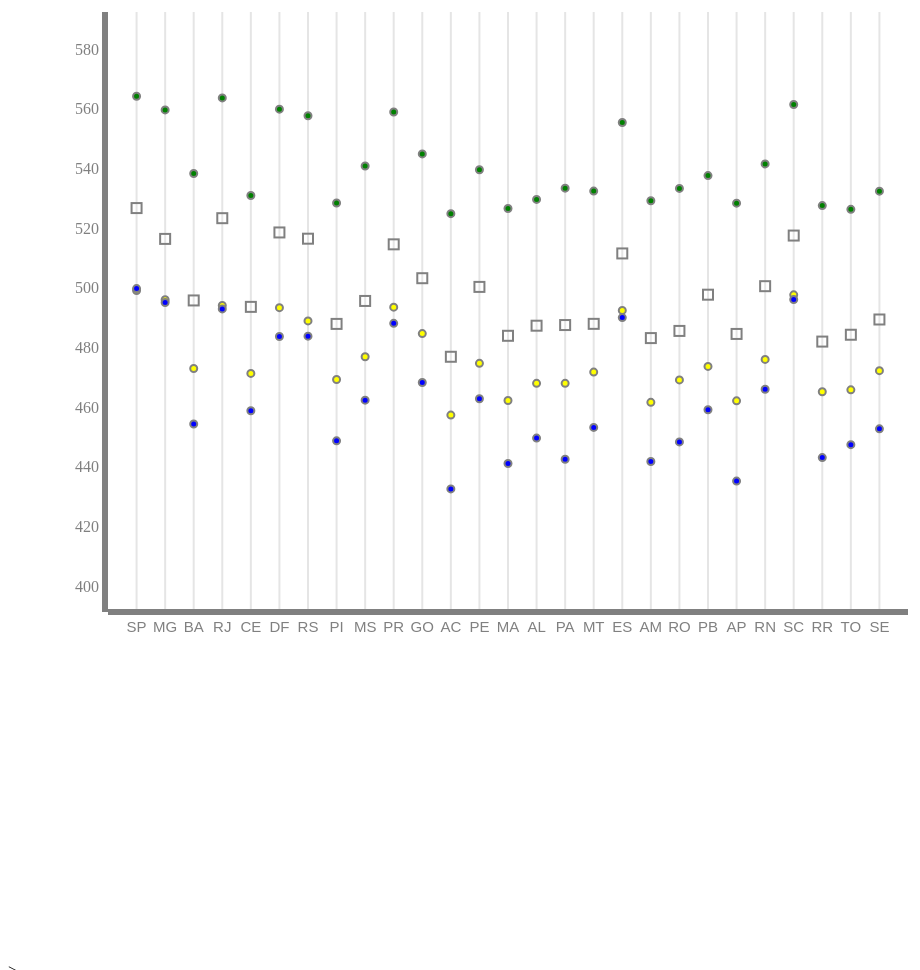
D3 v3 page, settled after 480 driven frames (8 s of simulated time); the page loaded 1 data file(s).



			var vis = d3.select("body").append("svg")
		         .attr("width", 1000)
		         .attr("height",1000);



			  var tooltip = d3.select("body")
			      .append("div")
			      .style("position", "absolute")
			      .style("z-index", "10")
			      .style("visibility", "hidden")
			      .text("a simple tooltip")
			      .style("font-size","15px");

			      var dataset = [];
			d3.csv("tabelaVisGeral.csv",function(data){
				dataset = data ;
				console.log(dataset);
	      
/*
	        var subjectMenu = d3.select("#menus").append("select").attr("id", "subjectMenu");
	        var prod = [//"geral",
	                    "linguagens",
	                    "humanas", 
	                    "natureza",
	                    "redacao",
	                    "matematica"];
	        subjectMenu.selectAll("option").data(prod).enter().append("option")
	          .attr("value", function (d) { return d })
	          .text(function (d) { return d });

	        var subject = prod[0];

	        d3.select("#subjectMenu").on("change", function() {
	        	grafico.remove();
	          subject = d3.select("#subjectMenu").property("value");
	          VisGeral();
	        });
*/
	        VisGeral();
	      });




		
// ── VisGeral.js

//  Exemplo em http://bl.ocks.org/mbostock/3887118


function VisGeral(){

	var tamanhoy = 600;
	var tamanhox = 800;
 
	var maxQuant = maxVal = minVal = minQuant = 0;

	var subjects = ["Matematica",
	                    "Linguagens",
	                    "Humanas", 
	                    "Natureza",
	                    "Redacao"];
	

    var sub = 0;
		maxVal = minVal = Number(dataset[0][subjects[0]]);
	for (sub= 0; sub< subjects.length; sub++){
		for (indice = 0; indice < dataset.length ; indice++){
			if (Number(dataset[indice][subjects[sub]]) > maxVal){
				maxVal = Number(dataset[indice][subjects[sub]]);
			};
			if (Number(dataset[indice][subjects[sub]]) < minVal){
				minVal = Number(dataset[indice][subjects[sub]]);
			};
			if (Number(dataset[indice].quantidade) > maxQuant){
				maxQuant = Number(dataset[indice].quantidade);
			};
			if (Number(dataset[indice].quantidade) < minQuant){
				minQuant = Number(dataset[indice].quantidade);
			};
		};
	};
/*	var colorGrades = d3.scale.linear()
	    .domain([minVal, maxVal])
	    .range(["rgb(12,239,255)","rgb(05,00,49)"]);
*/
/*
	var primeiraIdade = 0;
	while (1){
		if (dataset[primeiraIdade].quantidade != "0"){break}
		primeiraIdade++;
	};
	var ultimaIdade = dataset.length - 1;
	while (1){
		if (dataset[ultimaIdade].quantidade != "0"){break}
		ultimaIdade--;
	};
*/
	var gradeScale = d3.scale.linear()
	    .domain([minVal*0.95, maxVal*1.05])
	    .range([tamanhoy, 0]);

	var stateScale = d3.scale.linear()
	    //.domain([primeiraIdade, ultimaIdade])
	    .domain([-1, dataset.length])
	    .range([0,tamanhox]);

//console.log(maxQuant);
//	var quantScale = d3.scale.log()
 //   	.base(Math.E)
	var quantScale = d3.scale.linear()
	    .domain([0, maxQuant*1.05])
	    .range([tamanhoy, 0]);

	grafico = vis.selectAll("g")
			.data([0])
		   	.enter()
		    .append("g")
			.attr("transform",function(d,i){return "translate(100,50)";});

	grafico.data(dataset)
		    .enter();


	 // ageScale.domain(d3.extent(dataset, function(d) { return Number(d.idade); })).nice();
	 // quantScale.domain(d3.extent(dataset, function(d) { return Number(d.quantidade); })).nice();

	var xAxis = d3.svg.axis()
	    .scale(stateScale)
	    .orient("bottom")
		.tickFormat(function(d) { return "" + dataset[d].estado; });

	var yAxis = d3.svg.axis()
	    .scale(gradeScale)
	    .orient("left");
//	    .tickFormat(function(d) { return "" + Math.round(d); });
	/*
	var zAxis = d3.svg.axis()
	    .scale(gradeScale)
	    .orient("right");
	*/
	/*
	grafico.append("g")
	      .attr("class", "x-axis")
	      .attr("transform", "translate(0," + tamanhoy + ")")
	      .call(xAxis);
*/
	grafico.append("g")
	      .attr("class", "y-axis")
	      .call(yAxis);

/*
	grafico.append("g")
	      .attr("class", "z-axis")
	      .attr("transform", "translate(" + tamanhox + ", 0)")
	      .call(zAxis);
	      //.style("fill","blue");
  */	
  	/*
  	grafico.selectAll(".dotQuant")
	      .data(dataset)
	      .enter()
	      .append("rect")
	      .attr("class", "dotQuant")
	      //.attr("r", 3.5)
	      .attr("x", function(d) { return ageScale(Number(d.idade)) - (ageScale(Number(dataset[2].idade)) - ageScale(Number(dataset[1].idade))/2); })
	      .attr("y", function(d) { 
	      	if (Number(d.quantidade) == 0){return 0;}
	      	return quantScale(Number(d.quantidade)); 
	      })
	      .attr("width", function(){ return ageScale(Number(dataset[2].idade)) - ageScale(Number(dataset[1].idade));})
	      .attr("height",function(d, i){ return tamanhoy - quantScale(Number(d.quantidade));});
	      //.style("fill", function(d) { return "brown"; });

	var lineFunction = d3.svg.line()
			.x(function(d){return ageScale(Number(d.idade)); })
			.y(function(d){return gradeScale(Number(d[subject])); })
			.interpolate("linear");

	grafico.selectAll("lineGrade")
			.data([1])
			.enter()
			.append("path")
			.attr("class","lineGrade")
            .attr("d", lineFunction(dataset))
            .attr("fill", "none");
  	*/

  	grafico.selectAll(".dotLines")
		.data(dataset)
		.enter()
		.append("line")
		.attr("x1", function(d, i) { return stateScale(Number( i )); })     // x position of the first end of the line
		.attr("y1", 0)      // y position of the first end of the line
		.attr("x2", function(d, i) { return stateScale(Number( i )); })     // x position of the second end of the line
		.attr("y2", tamanhoy)
		.attr("class", "dotLines");
		



  	grafico.selectAll(".dotLinguagens")
	      .data(dataset)
	      .enter()
	      .append("rect")
	      .attr("class", "dotLinguagens")
	      //.attr("r", 3.5)
	      .attr("x", function(d, i) { return stateScale(Number( i )) - 5; })
	      .attr("y", function(d) { return gradeScale(Number(d["Linguagens"])); })
	      .on("mouseover", function(d, i){
	      	return tooltip.style("visibility", "visible")
	      					.text(function(e){ return "Linguagens: " + d["Linguagens"]});
	      })
  	      .on("mouseout", function(d, i){
	      	return tooltip.style("visibility", "hidden")
	      					.text(function(e){ return ""});
	      })
	      .on("mousemove", function(){
        	return tooltip.style("top",  (event.pageY-10)+"px")
    			            .style("left", (event.pageX+10)+"px");
      	  });
	      //.style("fill", function(d) { return "blue"; });

	grafico.selectAll(".dotHumanas")
	      .data(dataset)
	      .enter()
	      .append("circle")
	      .attr("class", "dotHumanas")
	      //.attr("r", 3.5)
	      .attr("cx", function(d, i) { return stateScale(Number( i )); })
	      .attr("cy", function(d) { return gradeScale(Number(d["Humanas"])); })
	      .on("mouseover", function(d, i){
	      	return tooltip.style("visibility", "visible")
	      					.text(function(e){ return "Humanas: " + d["Humanas"]});
	      })
  	      .on("mouseout", function(d, i){
	      	return tooltip.style("visibility", "hidden")
	      					.text(function(e){ return ""});
	      })
	      .on("mousemove", function(){
        	return tooltip.style("top",  (event.pageY-10)+"px")
    			            .style("left", (event.pageX+10)+"px");
      	  });

	grafico.selectAll(".dotNatureza")
	      .data(dataset)
	      .enter()
	      .append("circle")
	      .attr("class", "dotNatureza")
	      //.attr("r", 3.5)
	      .attr("cx", function(d, i) { return stateScale(Number( i )); })
	      .attr("cy", function(d) { return gradeScale(Number(d["Natureza"])); })
	      .on("mouseover", function(d, i){
	      	return tooltip.style("visibility", "visible")
	      					.text(function(e){ return "Natureza: " + d["Natureza"]});
	      })
  	      .on("mouseout", function(d, i){
	      	return tooltip.style("visibility", "hidden")
	      					.text(function(e){ return ""});
	      })
	      .on("mousemove", function(){
        	return tooltip.style("top",  (event.pageY-10)+"px")
    			            .style("left", (event.pageX+10)+"px");
      	  });

	grafico.selectAll(".dotMatematica")
	      .data(dataset)
	      .enter()
	      .append("circle")
	      .attr("class", "dotMatematica")
	      //.attr("r", 3.5)
	      .attr("cx", function(d, i) { return stateScale(Number( i )); })
	      .attr("cy", function(d) { return gradeScale(Number(d["Matematica"])); })
	      .on("mouseover", function(d, i){
	      	return tooltip.style("visibility", "visible")
	      					.text(function(e){ return "Matematica: " + d["Matematica"]});
	      })
  	      .on("mouseout", function(d, i){
	      	return tooltip.style("visibility", "hidden")
	      					.text(function(e){ return ""});
	      })
	      .on("mousemove", function(){
        	return tooltip.style("top",  (event.pageY-10)+"px")
    			            .style("left", (event.pageX+10)+"px");
      	  });


  	grafico.selectAll(".textLabels")
	      .data(dataset)
	      .enter()
	      .append("text")
	      .attr("class", "textLabels")
	      .text( function (d) { return "" + d.estado; })
	      .attr("x", function(d, i) { return stateScale(Number( i )); })
	      .attr("y", tamanhoy + 20)

    grafico.selectAll(".lineX")
    	.data([0])
    	.enter()
    	.append("line")
    	.attr("x1", 0)     // x position of the first end of the line
		.attr("y1", tamanhoy)      // y position of the first end of the line
		.attr("x2", tamanhox)     // x position of the second end of the line
		.attr("y2", tamanhoy)
		.attr("class", "lineX");
}
function onmouseover(d, i){

}

### data: tabelaVisGeral.csv
estado, quantidade de alunos, Natureza, Humanas, Linguagens, Matematica, Redacao
SP, 877617, 499.2, 564.3, 528.5, 499.9, 511
MG, 673384, 496.1, 559.7, 518.2, 495.2, 492.5
BA, 440307, 473.1, 538.4, 497.6, 454.5, 451.4
RJ, 417761, 494.2, 563.7, 525.1, 493.1, 514.1
CE, 397079, 471.4, 531.1, 495.4, 458.9, 449.4
DF, 103360, 493.5, 560, 520.3, 483.8, 490.4
RS, 311067, 489, 557.8, 518.2, 483.9, 482.2
PI, 143393, 469.4, 528.5, 489.7, 448.9, 422.1
MS, 97545, 477, 540.9, 497.4, 462.5, 442.1
PR, 277352, 493.6, 559, 516.4, 488.2, 487.7
GO, 182251, 484.8, 545, 505, 468.4, 458.4
AC, 46636, 457.5, 525, 478.7, 432.8, 412.1
PE, 306712, 474.8, 539.7, 502.1, 462.9, 458.7
MA, 216248, 462.4, 526.7, 485.7, 441.2, 425.7
AL, 105273, 468.1, 529.7, 489.1, 449.8, 449.5
PA, 303882, 468.1, 533.5, 489.3, 442.7, 446.5
MT, 115366, 471.9, 532.5, 489.7, 453.4, 433.1
ES, 111432, 492.5, 555.5, 513.3, 490.1, 474.8
AM, 109999, 461.8, 529.3, 484.9, 441.9, 451.1
RO, 71307, 469.3, 533.4, 487.4, 448.5, 412.3
PB, 170162, 473.8, 537.7, 499.5, 459.3, 460.3
AP, 44217, 462.2, 528.5, 486.3, 435.4, 444.2
RN, 149647, 476.1, 541.6, 502.3, 466.1, 466.8
SC, 120256, 497.8, 561.5, 519.3, 496.2, 504.2
RR, 17165, 465.3, 527.7, 483.8, 443.2, 440.9
TO, 47008, 465.9, 526.4, 486.1, 447.6, 413.9
SE, 91317, 472.4, 532.5, 491.2, 452.9, 440.2